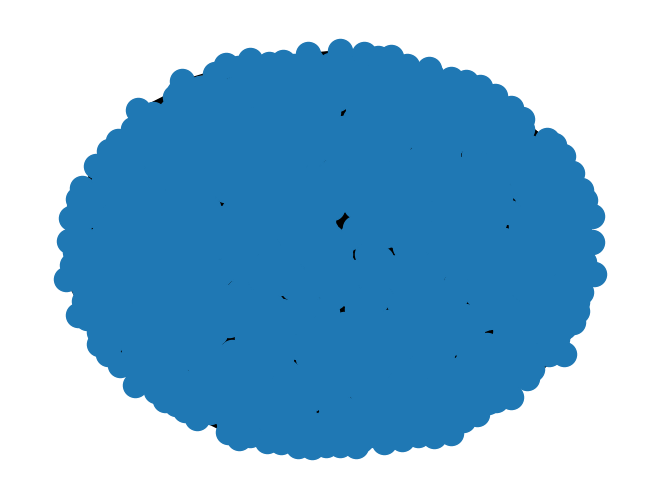

The script that saved this image:
#!/usr/bin/python3
"""Generate a CSV file representing a graph."""
from optparse import OptionParser
from math import floor
from networkx import connected_watts_strogatz_graph
from networkx import barabasi_albert_graph
from networkx import fast_gnp_random_graph
from networkx import draw as draw_nx
from matplotlib.pyplot import draw
from csv import writer


def main():
    """Generate a CSV file according to command-line options."""
    parser = OptionParser(description="Generate a random graph, and save it " +
                                      "as a CSV file.",
                          epilog="The program is unable to generate more " +
                                 "than one graph at a time, and so cannot " +
                                 "run when any pair of -e, -b, and -w " +
                                 "are specified.")

    parser.add_option("-o", "--out", metavar="FILE", type="string",
                      dest="filename", default="graph.csv",
                      help="Write the output graph in CSV format to FILE")

    parser.add_option("-v", "--vertices", type="int", dest="vertices",
                      default=1000,
                      help="Size (vertex count) of the output graph")

    parser.add_option("-e", "--erdos", "--erdos-renyi", metavar="probability",
                      type="float", dest="erdos",
                      help="Generate an Erdös-Rényi output graph, with the " +
                           "specified probability of edge creation.")

    parser.add_option("-b", "--barabasi", "--barabasi-albert", metavar="edges",
                      type="int", dest="barabasi",
                      help="Generate a Barabási-Albert output graph, " +
                           "with the specified number of edges per new node.")

    parser.add_option("-w", "--watts", "--watts-strogatz", metavar="pksum",
                      type="float", dest="watts",
                      help="Generate a Watts-Strogatz graph, where pksum is " +
                           "p + k, with p being the probability of an edge " +
                           "being replaced, and k being the number of " +
                           "neighbors per sub-ring.")
    (options, args) = parser.parse_args()
    graph = None
    if not any((options.erdos, options.barabasi, options.watts)):
        # no graph type was chosen- choose a sensible default.
        graph = fast_gnp_random_graph(1000, 0.5)
    elif any(((options.erdos and options.barabasi),
              (options.erdos and options.watts),
              (options.barabasi and options.watts))):
        # two or more graph types were chosen- print an error message.
        parser.error("Please specify only one of -e, -b, and -w.")
    elif options.erdos:
        if (options.erdos <= 0 or 1 <= options.erdos):
            # probabilities must be between 0 and 1.
            parser.error("Probability of edge creation " +
                         "must be between 0 and 1.")
        else:
            graph = fast_gnp_random_graph(options.vertices, options.erdos)
    elif options.barabasi:
        if (options.barabasi < 1 or options.vertices <= options.barabasi):
            # the number of edges per new node must be between 1
            # and the total number of vertices.
            parser.error("The number of edges per new node must be " +
                         "between 1 and the total number of vertices.")
        else:
            graph = barabasi_albert_graph(options.vertices, options.barabasi)
    elif options.watts:
        neighbors = floor(options.watts)
        probability = options.watts - neighbors
        if (neighbors >= options.vertices or 1 > neighbors):
            # there can't be more neighbors than total vertices in a subring.
            parser.error("The integer part of pksum must be between 1 and " +
                         "the number of total vertices, and is ideally much " +
                         "less than the number of vertices.")
        elif (probability <= 0 or 1 <= probability):
            # probabilities must be between 0 and 1.
            parser.error("The probability of rewiring an edge " +
                         "(the fractional part of pksum) must be " +
                         "between 0 and 1.")
        else:
            try:
                graph = connected_watts_strogatz_graph(options.vertices,
                                                       neighbors,
                                                       probability)
            except Exception:
                parser.error("Unable to build a connected Watts-Strogatz " +
                             "graph with the given pksum in under 100 tries.")
    else:
        parser.error("Unable to make sense of the given arguments. Exiting.")
    try:
        with open(options.filename, 'w', newline='') as outfile:
            # write to the file with outfile.write
            csvwriter = writer(outfile)
            draw_nx(graph)
            draw()
            for edge in graph.edges:
                csvwriter.writerow(edge)
    except IOError as e:
        parser.error("Unable to open or write " + options.filename +
                     " due to IOError: " + e.strerror)


if __name__ == "__main__":
    main()
